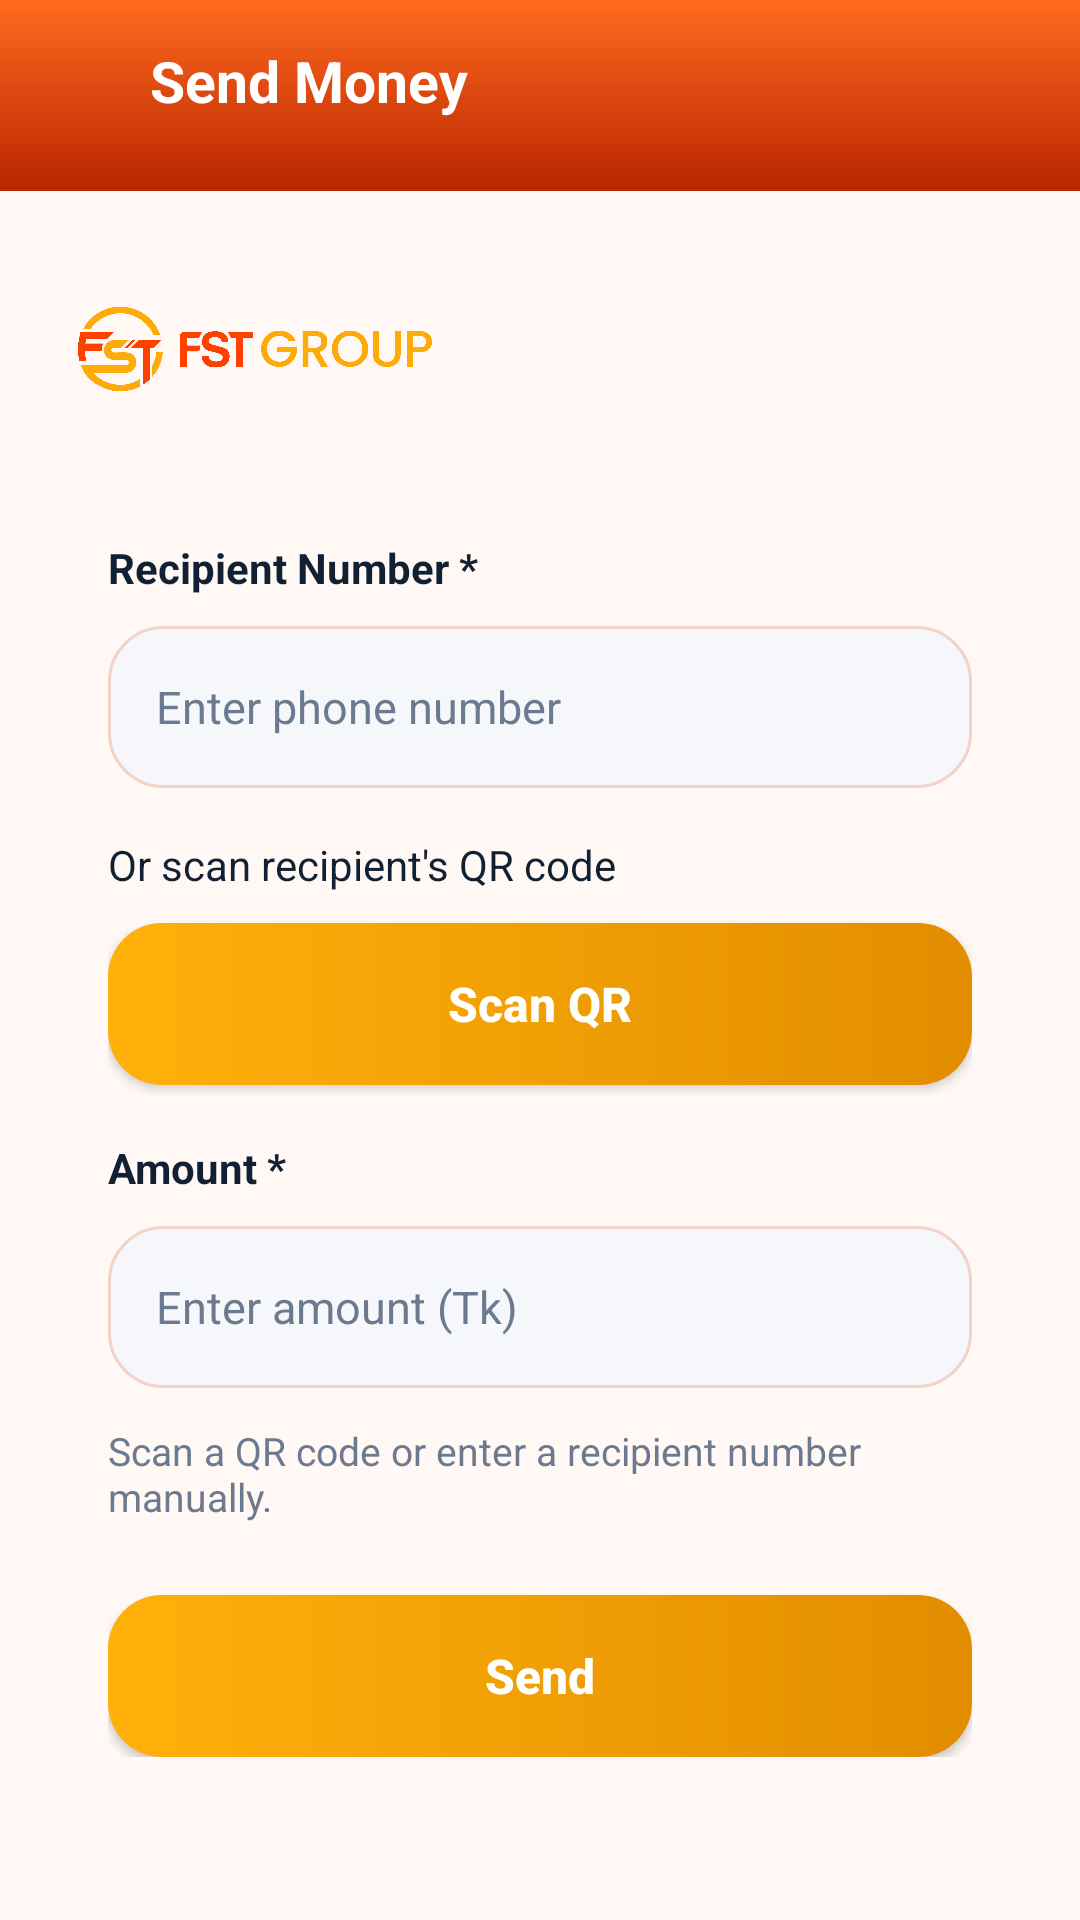

Write the Android layout XML for this screen, with the resource values it uses.
<!-- AndroidManifest.xml: application theme Theme.FstBazar -->
<!-- res/layout/activity_send_money.xml -->
<?xml version="1.0" encoding="utf-8"?>
<ScrollView xmlns:android="http://schemas.android.com/apk/res/android"
    android:layout_width="match_parent"
    android:layout_height="match_parent"
    android:background="@color/app_background"
    android:fillViewport="true"
    android:fitsSystemWindows="true">

    <LinearLayout
        android:layout_width="match_parent"
        android:layout_height="wrap_content"
        android:orientation="vertical">

        <LinearLayout
            android:layout_width="match_parent"
            android:layout_height="wrap_content"
            android:background="@drawable/bg_home_reference_header"
            android:orientation="vertical"
            android:paddingBottom="14dp">

            <LinearLayout
                android:layout_width="match_parent"
                android:layout_height="wrap_content"
                android:gravity="center_vertical"
                android:orientation="horizontal"
                android:paddingHorizontal="16dp"
                android:paddingTop="14dp"
                android:paddingBottom="10dp">

                <ImageView
                    android:id="@+id/btnBack"
                    android:layout_width="22dp"
                    android:layout_height="22dp"
                    android:contentDescription="@string/back"
                    android:src="@drawable/ic_back" />

                <TextView
                    android:layout_width="0dp"
                    android:layout_height="wrap_content"
                    android:layout_marginStart="12dp"
                    android:layout_weight="1"
                    android:text="@string/send_money"
                    android:textColor="@color/white"
                    android:textSize="19sp"
                    android:textStyle="bold" />
            </LinearLayout>
        </LinearLayout>

        <LinearLayout
            android:layout_width="match_parent"
            android:layout_height="wrap_content"
            android:orientation="vertical"
            android:paddingHorizontal="18dp"
            android:paddingTop="18dp"
            android:paddingBottom="28dp">

            <ImageView
                android:layout_width="220dp"
                android:layout_height="68dp"
                android:layout_marginBottom="12dp"
                android:adjustViewBounds="true"
                android:scaleType="fitStart"
                android:src="@drawable/logo_full" />

            <LinearLayout
                android:layout_width="match_parent"
                android:layout_height="wrap_content"
                android:background="@drawable/bg_surface_card"
                android:elevation="4dp"
                android:orientation="vertical"
                android:padding="18dp">

                <TextView
                    android:layout_width="wrap_content"
                    android:layout_height="wrap_content"
                    android:text="@string/recipient_number"
                    android:textColor="@color/text_primary"
                    android:textSize="14sp"
                    android:textStyle="bold" />

                <EditText
                    android:id="@+id/edtRecipientNumber"
                    android:layout_width="match_parent"
                    android:layout_height="54dp"
                    android:layout_marginTop="10dp"
                    android:background="@drawable/bg_input_field"
                    android:gravity="center_vertical"
                    android:hint="@string/enter_phone_number"
                    android:inputType="phone"
                    android:paddingHorizontal="16dp"
                    android:textColor="@color/text_primary"
                    android:textColorHint="@color/text_muted"
                    android:textSize="15sp" />

                <TextView
                    android:layout_width="wrap_content"
                    android:layout_height="wrap_content"
                    android:layout_marginTop="16dp"
                    android:text="@string/scan_qr_hint"
                    android:textColor="@color/text_primary"
                    android:textSize="14sp" />

                <Button
                    android:id="@+id/btnScanQr"
                    android:layout_width="match_parent"
                    android:layout_height="54dp"
                    android:layout_marginTop="10dp"
                    android:background="@drawable/bg_primary_button"
                    android:text="@string/scan_qr_action"
                    android:textAllCaps="false"
                    android:textColor="@color/white"
                    android:textSize="16sp"
                    android:textStyle="bold" />

                <TextView
                    android:layout_width="wrap_content"
                    android:layout_height="wrap_content"
                    android:layout_marginTop="18dp"
                    android:text="@string/amount_label"
                    android:textColor="@color/text_primary"
                    android:textSize="14sp"
                    android:textStyle="bold" />

                <EditText
                    android:id="@+id/edtAmount"
                    android:layout_width="match_parent"
                    android:layout_height="54dp"
                    android:layout_marginTop="10dp"
                    android:background="@drawable/bg_input_field"
                    android:gravity="center_vertical"
                    android:hint="@string/enter_amount"
                    android:inputType="numberDecimal"
                    android:paddingHorizontal="16dp"
                    android:textColor="@color/text_primary"
                    android:textColorHint="@color/text_muted"
                    android:textSize="15sp" />

                <TextView
                    android:id="@+id/txtScanStatus"
                    android:layout_width="match_parent"
                    android:layout_height="wrap_content"
                    android:layout_marginTop="12dp"
                    android:textColor="@color/text_muted"
                    android:textSize="13sp"
                    android:text="Scan a QR code or enter a recipient number manually." />

                <Button
                    android:id="@+id/btnSendMoney"
                    android:layout_width="match_parent"
                    android:layout_height="54dp"
                    android:layout_marginTop="24dp"
                    android:background="@drawable/bg_primary_button"
                    android:text="@string/send_action"
                    android:textAllCaps="false"
                    android:textColor="@color/white"
                    android:textSize="16sp"
                    android:textStyle="bold" />
            </LinearLayout>
        </LinearLayout>
    </LinearLayout>
</ScrollView>
<!-- resources referenced by this layout -->
<resources>
  <color name="app_background">#FFF8F4</color>
  <color name="text_muted">#6C7A90</color>
  <color name="text_primary">#122033</color>
  <color name="white">#FFFFFFFF</color>
  <!-- drawable bg_home_reference_header (drawable) -->
  <?xml version="1.0" encoding="utf-8"?>
  <shape xmlns:android="http://schemas.android.com/apk/res/android" android:shape="rectangle">
      <gradient
          android:angle="270"
          android:endColor="@color/bank_header_end"
          android:startColor="@color/bank_header_start" />
  </shape>
  <!-- drawable bg_input_field (drawable) -->
  <?xml version="1.0" encoding="utf-8"?>
  <shape xmlns:android="http://schemas.android.com/apk/res/android" android:shape="rectangle">
      <solid android:color="@color/brand_secondary" />
      <stroke
          android:width="1dp"
          android:color="@color/stroke_soft" />
      <corners android:radius="18dp" />
  </shape>
  <!-- drawable bg_primary_button (drawable) -->
  <?xml version="1.0" encoding="utf-8"?>
  <selector xmlns:android="http://schemas.android.com/apk/res/android">
      <item android:state_enabled="false">
          <shape android:shape="rectangle">
              <solid android:color="#8AA7CB" />
              <corners android:radius="18dp" />
          </shape>
      </item>
      <item>
          <shape android:shape="rectangle">
              <gradient
                  android:angle="0"
                  android:endColor="@color/brand_accent_dark"
                  android:startColor="@color/brand_accent" />
              <corners android:radius="18dp" />
          </shape>
      </item>
  </selector>
  <!-- drawable logo_full: png bitmap (drawable, 71959 bytes) -->
  <string name="amount_label">Amount *</string>
  <string name="back">Back</string>
  <string name="enter_amount">Enter amount (Tk)</string>
  <string name="enter_phone_number">Enter phone number</string>
  <string name="recipient_number">Recipient Number *</string>
  <string name="scan_qr_action">Scan QR</string>
  <string name="scan_qr_hint">Or scan recipient\'s QR code</string>
  <string name="send_action">Send</string>
  <string name="send_money">Send Money</string>
  <style name="Theme.FstBazar" parent="Base.Theme.FstBazar" />
  <color name="bank_header_end">#B92500</color>
  <color name="bank_header_start">#FF6A1F</color>
  <color name="brand_secondary">#F5F7FB</color>
  <color name="stroke_soft">#F3D2C7</color>
  <color name="brand_accent_dark">#E28D00</color>
  <color name="brand_accent">#FFB10A</color>
  <style name="Base.Theme.FstBazar" parent="Theme.Material3.DayNight.NoActionBar">
          
          
      </style>
</resources>
